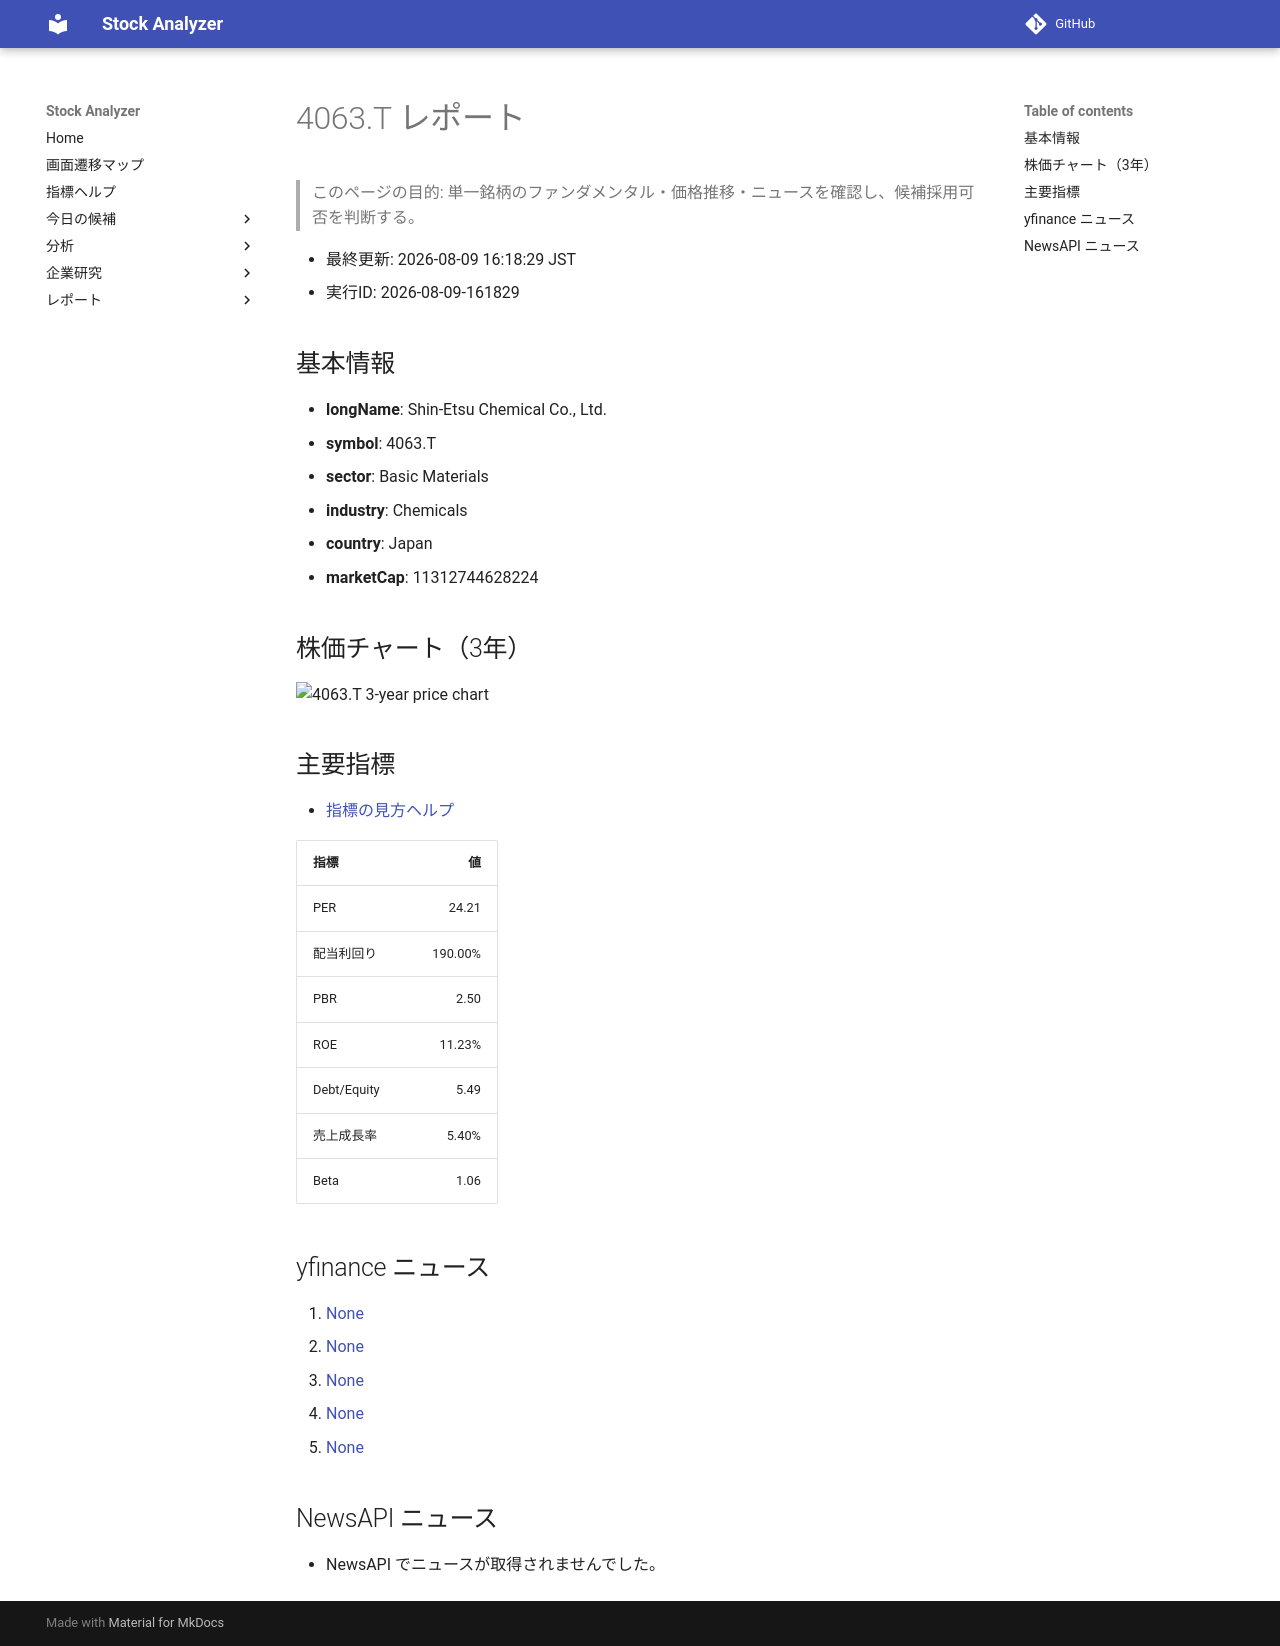

repository: Yumi-note/Making-APP · page: stocks/2026-08-09/161829/4063_T/index.html · generator: mkdocs

# 4063.T レポート

> このページの目的: 単一銘柄のファンダメンタル・価格推移・ニュースを確認し、候補採用可否を判断する。

- 最終更新: 2026-08-09 16:18:29 JST
- 実行ID: 2026-08-09-161829

## 基本情報

- **longName**: Shin-Etsu Chemical Co., Ltd.
- **symbol**: 4063.T
- **sector**: Basic Materials
- **industry**: Chemicals
- **country**: Japan
- **marketCap**: 11312744628224

## 株価チャート（3年）

![4063.T 3-year price chart](4063_T_3y.png)

## 主要指標

- [指標の見方ヘルプ](../../../../indicators.md)

| 指標 | 値 |
|---|---:|
| PER | 24.21 |
| 配当利回り | 190.00% |
| PBR | 2.50 |
| ROE | 11.23% |
| Debt/Equity | 5.49 |
| 売上成長率 | 5.40% |
| Beta | 1.06 |

## yfinance ニュース

1. [None](None)
2. [None](None)
3. [None](None)
4. [None](None)
5. [None](None)

## NewsAPI ニュース

- NewsAPI でニュースが取得されませんでした。
